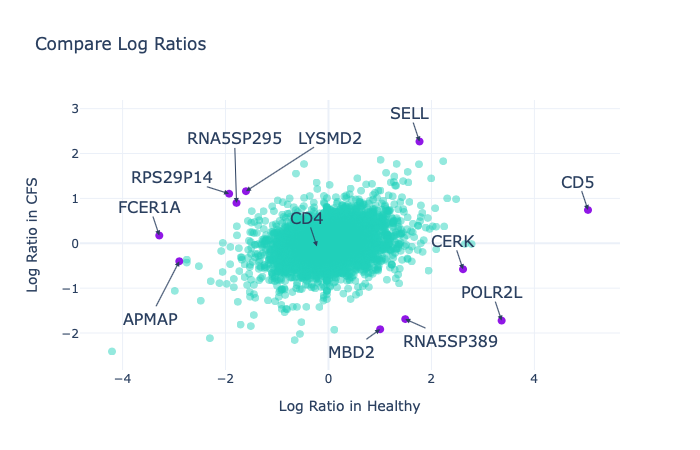

Data behind this chart, as committed beside it:
Gene	0
A1BG	0.04176
A2M	-0.1232
A2MP1	-0.1096
AAAS	0.07465
AACS	0.007852
AACSP1	0.06144
AADACL3	0.05576
AAGAB	-0.1689
AAK1	0.04204
AAMDC	-0.1403
AAMP	0.1992
AANAT	0.1208
AAR2	-0.06082
AARD	0.59
AARS1	-0.1954
AARS2	0.5222
AARSD1	-0.04978
AARSD1P1	-0.003084
AASDH	0.09862
AASDHPPT	-0.1789
AASS	-0.01522
AATF	-0.06363
ABCA11P	0.2733
ABCA17P	0.01776
ABCA3	-0.1395
ABCA5	0.1557
ABCA6	0.03541
ABCA7	0.2123
ABCA9	0.006382
ABCB10	-0.3979
ABCB10P1	0.005008
ABCB10P3	0.01003
ABCB10P4	0.01426
ABCB7	-0.5199
ABCB8	-0.1182
ABCB9	-0.05033
ABCC1	0.5462
ABCC10	-0.1158
ABCC2	0.07464
ABCC4	-0.04809
ABCC5	-0.04924
ABCD1	-0.173
ABCD3	-0.1856
ABCD4	0.0891
ABCE1	-0.3338
ABCF1	-0.02562
ABCF2	0.3055
ABCF2-H2BE1	0.3568
ABCF2P1	0.0143
ABCF3	0.2495
ABCG1	0.3392
ABCG2	0.1767
ABCG8	0.05453
ABHD1	0.2781
ABHD10	-0.24
ABHD11	0.5196
ABHD11-AS1	0.2016
ABHD12	0.4924
ABHD12B	0.01725
ABHD14A	-0.1199
... 17,673 more rows
